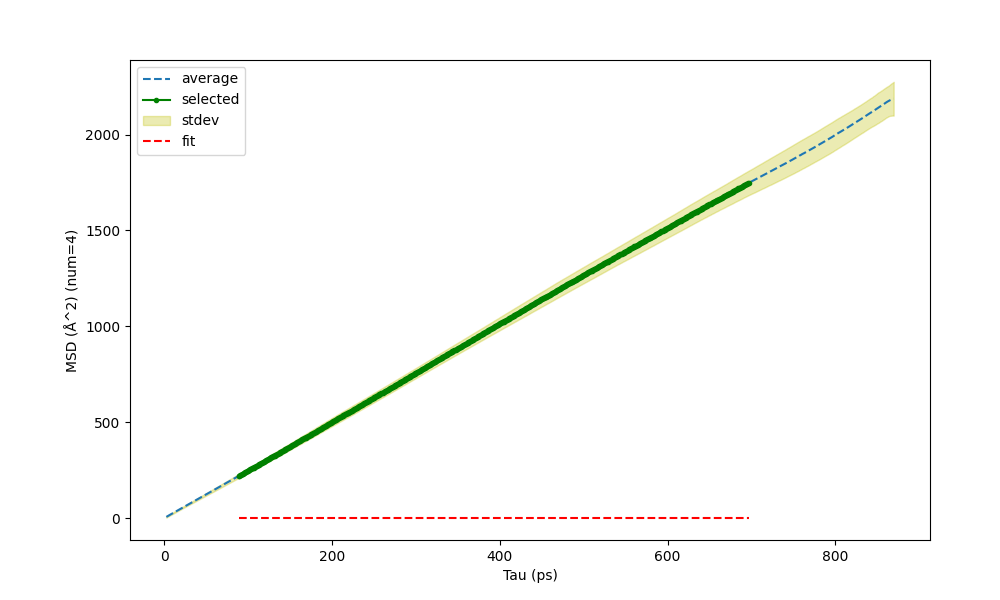

The table this chart was drawn from, first rows:
Tau (ps) (86 695), MSD (Å^2) (num=4), St Dev of MSD (Å^2) (num=4)
2.5, 6.731, 3.936
3.5, 9.378, 3.723
4.5, 11.9, 3.691
5.5, 14.4, 3.684
6.5, 16.9, 3.694
7.5, 19.39, 3.706
8.5, 21.88, 3.728
9.5, 24.36, 3.755
10.5, 26.84, 3.789
11.5, 29.33, 3.824
12.5, 31.81, 3.863
13.5, 34.3, 3.895
14.5, 36.78, 3.928
15.5, 39.26, 3.959
16.5, 41.73, 3.992
17.5, 44.21, 4.037
18.5, 46.68, 4.075
19.5, 49.16, 4.119
20.5, 51.62, 4.169
21.5, 54.09, 4.221
22.5, 56.56, 4.275
23.5, 59.02, 4.334
24.5, 61.49, 4.396
25.5, 63.95, 4.457
26.5, 66.42, 4.523
27.5, 68.88, 4.589
28.5, 71.34, 4.657
29.5, 73.8, 4.727
30.5, 76.25, 4.796
31.5, 78.7, 4.875
32.5, 81.16, 4.952
33.5, 83.62, 5.033
34.5, 86.08, 5.115
35.5, 88.53, 5.196
36.5, 90.99, 5.284
37.5, 93.45, 5.366
38.5, 95.89, 5.427
39.5, 98.38, 5.525
40.5, 100.8, 5.58
41.5, 103.3, 5.683
42.5, 105.7, 5.734
43.5, 108.2, 5.842
44.5, 110.7, 5.922
45.5, 113.1, 5.991
46.5, 115.6, 6.1
47.5, 118, 6.141
48.5, 120.5, 6.262
49.5, 122.9, 6.35
50.5, 125.4, 6.394
51.5, 127.9, 6.516
52.5, 130.3, 6.609
53.5, 132.8, 6.706
54.5, 135.2, 6.753
55.5, 137.7, 6.876
56.5, 140.2, 6.95
57.5, 142.6, 7.05
58.5, 145.1, 7.125
59.5, 147.6, 7.226
60.5, 150.1, 7.378
61.5, 152.5, 7.43
... 808 more rows
